5-way image classification set "data" from GitHub (razvanandreipetre/Proiect-RN); label vocabulary: Audi, BMW, Hyundai, Mercedes, Renault.

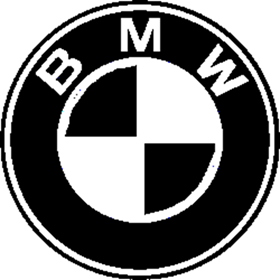
Label: BMW

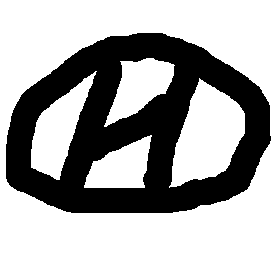
Label: Hyundai

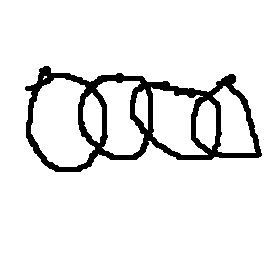
Label: Audi

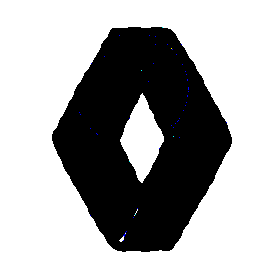
Label: Renault

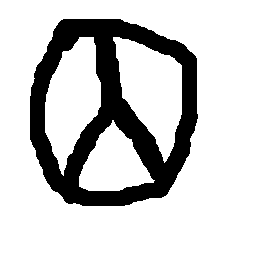
Label: Mercedes

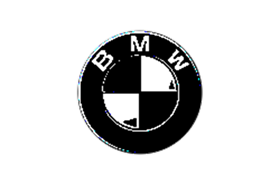
Label: BMW
